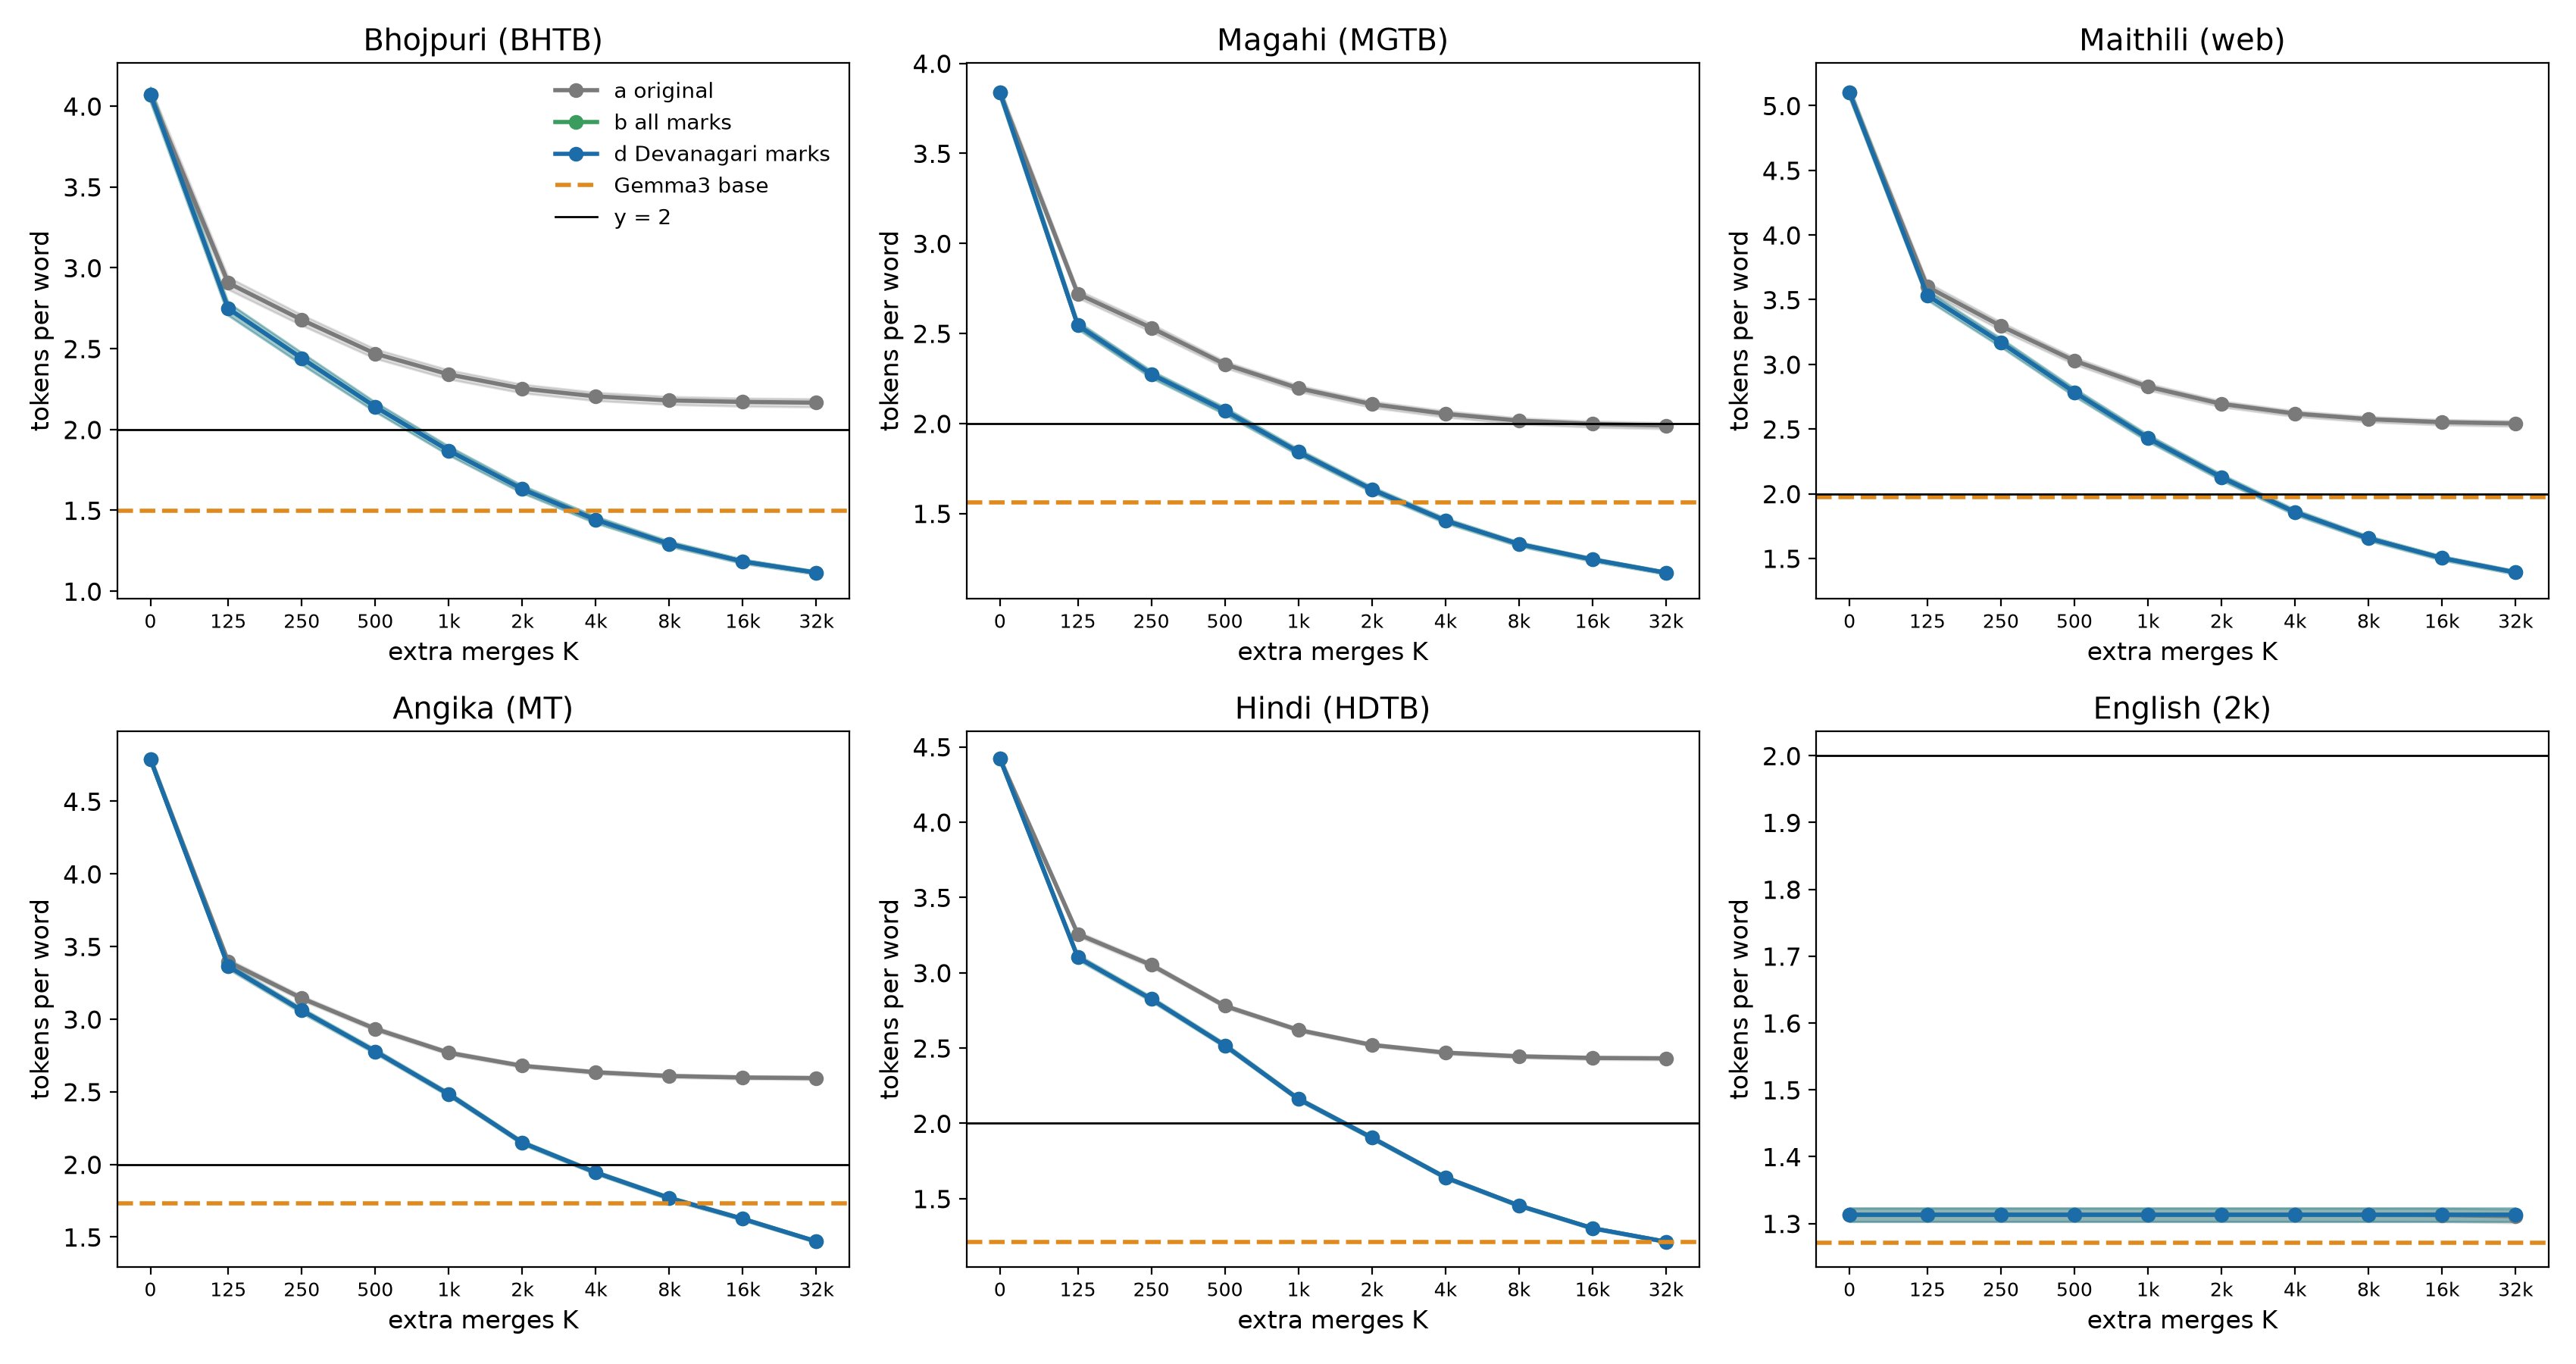

Data behind this chart, as committed beside it:
test_set, variant, K, n_sents, n_words, fertility, fert_lo, fert_hi, pct_one_token, one_lo, one_hi
Bhojpuri (BHTB), a, 0, 357.0, 6660, 4.072, 4.026, 4.116, 6.682, 5.832, 7.538
Magahi (MGTB), a, 0, 551.0, 7702, 3.838, 3.806, 3.867, 3.181, 2.791, 3.581
Hindi (HDTB), a, 0, 1684, 34917, 4.421, 4.401, 4.441, 0.6759, 0.5813, 0.7737
Maithili (web), a, 0, 2011, 30623, 5.099, 5.056, 5.142, 2.07, 1.866, 2.282
Angika (MT), a, 0, 1492, 42318, 4.789, 4.765, 4.814, 11.42, 11.06, 11.78
English (2k), a, 0, 2000, 43838, 1.313, 1.303, 1.323, 80.2, 79.78, 80.65
Bhojpuri (BHTB), a, 125, 357.0, 6660, 2.906, 2.866, 2.943, 17.22, 16.3, 18.15
Magahi (MGTB), a, 125, 551.0, 7702, 2.719, 2.697, 2.741, 16.58, 15.95, 17.26
Hindi (HDTB), a, 125, 1684, 34917, 3.257, 3.241, 3.274, 7.933, 7.742, 8.138
Maithili (web), a, 125, 2011, 30623, 3.6, 3.566, 3.634, 9.121, 8.789, 9.478
Angika (MT), a, 125, 1492, 42318, 3.396, 3.378, 3.414, 16.08, 15.75, 16.44
English (2k), a, 125, 2000, 43838, 1.313, 1.303, 1.323, 80.2, 79.78, 80.65
Bhojpuri (BHTB), a, 250, 357.0, 6660, 2.678, 2.644, 2.71, 19.56, 18.61, 20.57
Magahi (MGTB), a, 250, 551.0, 7702, 2.531, 2.508, 2.553, 17.76, 17.06, 18.5
Hindi (HDTB), a, 250, 1684, 34917, 3.052, 3.037, 3.067, 8.389, 8.173, 8.606
Maithili (web), a, 250, 2011, 30623, 3.296, 3.264, 3.327, 10.43, 10.04, 10.83
Angika (MT), a, 250, 1492, 42318, 3.144, 3.129, 3.161, 16.46, 16.13, 16.82
English (2k), a, 250, 2000, 43838, 1.313, 1.303, 1.323, 80.2, 79.78, 80.65
Bhojpuri (BHTB), a, 500, 357.0, 6660, 2.469, 2.439, 2.498, 21.83, 20.82, 22.81
Magahi (MGTB), a, 500, 551.0, 7702, 2.329, 2.309, 2.346, 19.86, 19.09, 20.7
Hindi (HDTB), a, 500, 1684, 34917, 2.78, 2.767, 2.793, 10.51, 10.27, 10.78
Maithili (web), a, 500, 2011, 30623, 3.027, 2.999, 3.054, 11.93, 11.51, 12.37
Angika (MT), a, 500, 1492, 42318, 2.933, 2.92, 2.949, 16.63, 16.29, 17
English (2k), a, 500, 2000, 43838, 1.313, 1.303, 1.323, 80.2, 79.78, 80.65
Bhojpuri (BHTB), a, 1000, 357.0, 6660, 2.341, 2.311, 2.369, 23.29, 22.34, 24.32
Magahi (MGTB), a, 1000, 551.0, 7702, 2.195, 2.177, 2.212, 23.14, 22.29, 23.99
Hindi (HDTB), a, 1000, 1684, 34917, 2.62, 2.609, 2.632, 12.01, 11.74, 12.29
Maithili (web), a, 1000, 2011, 30623, 2.827, 2.8, 2.852, 13.62, 13.17, 14.08
Angika (MT), a, 1000, 1492, 42318, 2.768, 2.756, 2.782, 17, 16.66, 17.37
English (2k), a, 1000, 2000, 43838, 1.313, 1.303, 1.323, 80.2, 79.78, 80.65
Bhojpuri (BHTB), a, 2000, 357.0, 6660, 2.253, 2.225, 2.28, 23.99, 23.03, 25.05
Magahi (MGTB), a, 2000, 551.0, 7702, 2.107, 2.088, 2.124, 25.82, 24.89, 26.83
Hindi (HDTB), a, 2000, 1684, 34917, 2.521, 2.51, 2.532, 12.74, 12.46, 13.04
Maithili (web), a, 2000, 2011, 30623, 2.694, 2.67, 2.718, 14.61, 14.16, 15.06
Angika (MT), a, 2000, 1492, 42318, 2.679, 2.667, 2.691, 17.27, 16.93, 17.66
English (2k), a, 2000, 2000, 43838, 1.313, 1.303, 1.323, 80.2, 79.78, 80.65
Bhojpuri (BHTB), a, 4000, 357.0, 6660, 2.205, 2.178, 2.23, 24.62, 23.65, 25.63
Magahi (MGTB), a, 4000, 551.0, 7702, 2.053, 2.035, 2.07, 26.34, 25.41, 27.37
Hindi (HDTB), a, 4000, 1684, 34917, 2.47, 2.459, 2.48, 13.75, 13.46, 14.06
Maithili (web), a, 4000, 2011, 30623, 2.619, 2.596, 2.642, 15.11, 14.66, 15.57
Angika (MT), a, 4000, 1492, 42318, 2.634, 2.623, 2.647, 17.46, 17.11, 17.84
English (2k), a, 4000, 2000, 43838, 1.313, 1.303, 1.323, 80.2, 79.78, 80.65
Bhojpuri (BHTB), a, 8000, 357.0, 6660, 2.18, 2.154, 2.204, 25.02, 24.09, 26.01
Magahi (MGTB), a, 8000, 551.0, 7702, 2.015, 1.996, 2.031, 27.38, 26.41, 28.46
Hindi (HDTB), a, 8000, 1684, 34917, 2.445, 2.434, 2.456, 14.16, 13.86, 14.49
Maithili (web), a, 8000, 2011, 30623, 2.576, 2.554, 2.598, 15.65, 15.18, 16.13
Angika (MT), a, 8000, 1492, 42318, 2.609, 2.597, 2.621, 17.57, 17.22, 17.95
English (2k), a, 8000, 2000, 43838, 1.313, 1.303, 1.323, 80.2, 79.78, 80.65
Bhojpuri (BHTB), a, 16000, 357.0, 6660, 2.171, 2.143, 2.195, 25.27, 24.3, 26.31
Magahi (MGTB), a, 16000, 551.0, 7702, 1.997, 1.979, 2.013, 27.89, 26.96, 28.96
Hindi (HDTB), a, 16000, 1684, 34917, 2.434, 2.423, 2.445, 14.25, 13.95, 14.58
Maithili (web), a, 16000, 2011, 30623, 2.553, 2.53, 2.574, 15.92, 15.46, 16.38
Angika (MT), a, 16000, 1492, 42318, 2.598, 2.587, 2.61, 17.62, 17.27, 18.01
English (2k), a, 16000, 2000, 43838, 1.312, 1.302, 1.323, 80.2, 79.78, 80.65
Bhojpuri (BHTB), a, 32000, 357.0, 6660, 2.166, 2.139, 2.19, 25.33, 24.38, 26.39
Magahi (MGTB), a, 32000, 551.0, 7702, 1.988, 1.97, 2.005, 28.16, 27.23, 29.23
Hindi (HDTB), a, 32000, 1684, 34917, 2.432, 2.421, 2.442, 14.29, 13.98, 14.61
Maithili (web), a, 32000, 2011, 30623, 2.543, 2.521, 2.564, 16.02, 15.54, 16.48
Angika (MT), a, 32000, 1492, 42318, 2.594, 2.583, 2.606, 17.63, 17.28, 18.01
English (2k), a, 32000, 2000, 43838, 1.311, 1.301, 1.321, 80.25, 79.83, 80.69
... 126 more rows
